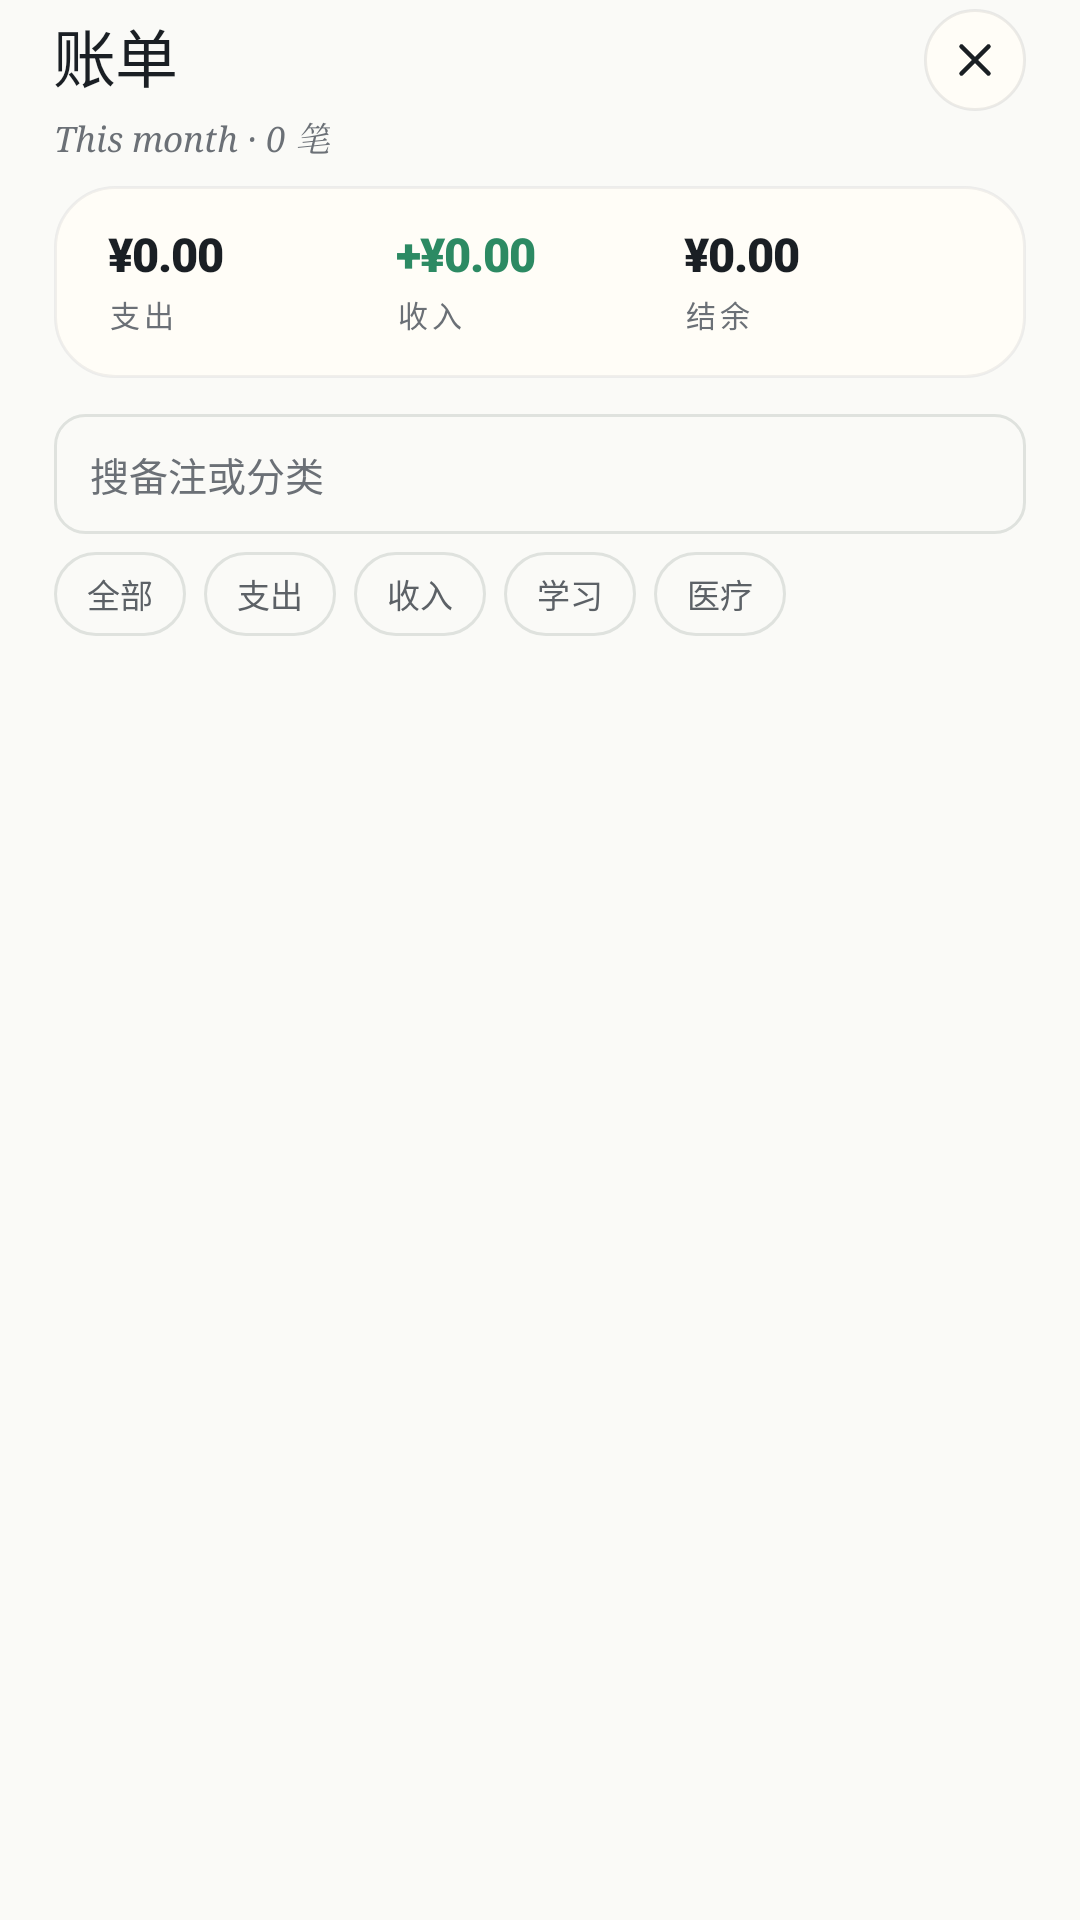

Android layout source for this screen:
<!-- AndroidManifest.xml: application theme Theme.Wool -->
<!-- res/layout/fragment_bills.xml -->
<?xml version="1.0" encoding="utf-8"?>
<LinearLayout xmlns:android="http://schemas.android.com/apk/res/android" xmlns:app="http://schemas.android.com/apk/res-auto"
    android:layout_width="match_parent"
    android:layout_height="match_parent"
    android:background="@color/paper"
    android:orientation="vertical">

    <LinearLayout
        android:layout_width="match_parent"
        android:layout_height="wrap_content"
        android:gravity="top"
        android:minHeight="56dp"
        android:orientation="horizontal"
        android:paddingStart="@dimen/page"
        android:paddingTop="3dp"
        android:paddingEnd="@dimen/page"
        android:paddingBottom="2dp">

        <LinearLayout
            android:layout_width="0dp"
            android:layout_height="wrap_content"
            android:layout_weight="1"
            android:orientation="vertical">

            <TextView
                android:id="@+id/bills_title"
                style="@style/Text.Title"
                android:layout_width="wrap_content"
                android:layout_height="wrap_content"
                android:text="@string/title_bills" />

            <TextView
                android:id="@+id/bills_sub"
                style="@style/Text.Sub"
                android:layout_width="wrap_content"
                android:layout_height="wrap_content"
                android:layout_marginTop="4dp"
                android:text="This month · 0 笔" />
        </LinearLayout>

        <ImageView
            android:id="@+id/bills_back"
            android:layout_width="34dp"
            android:layout_height="34dp"
            android:layout_marginStart="8dp"
            android:background="@drawable/bg_round_white"
            android:contentDescription="关闭账单页返回"
            android:padding="8dp"
            android:src="@drawable/ic_close" />
    </LinearLayout>

    <LinearLayout
        android:id="@+id/bills_pill"
        android:layout_width="match_parent"
        android:layout_height="wrap_content"
        android:layout_marginStart="@dimen/page"
        android:layout_marginTop="6dp"
        android:layout_marginEnd="@dimen/page"
        android:layout_marginBottom="10dp"
        android:background="@drawable/bg_pill_white"
        android:elevation="2dp"
        android:orientation="horizontal"
        android:paddingStart="@dimen/page"
        android:paddingTop="14dp"
        android:paddingEnd="@dimen/page"
        android:paddingBottom="14dp">

        <LinearLayout
            android:layout_width="0dp"
            android:layout_height="wrap_content"
            android:layout_weight="1"
            android:orientation="vertical">

            <TextView
                android:id="@+id/bills_expense"
                style="@style/Bills.PillValue"
                android:layout_width="wrap_content"
                android:layout_height="wrap_content"
                android:text="¥0.00" />

            <TextView
                style="@style/Bills.PillLabel"
                android:layout_width="wrap_content"
                android:layout_height="wrap_content"
                android:layout_marginTop="3dp"
                android:text="@string/filter_expense" />
        </LinearLayout>

        <LinearLayout
            android:layout_width="0dp"
            android:layout_height="wrap_content"
            android:layout_weight="1"
            android:orientation="vertical">

            <TextView
                android:id="@+id/bills_income"
                style="@style/Bills.PillValue"
                android:layout_width="wrap_content"
                android:layout_height="wrap_content"
                android:text="+¥0.00"
                android:textColor="@color/bills_income" />

            <TextView
                style="@style/Bills.PillLabel"
                android:layout_width="wrap_content"
                android:layout_height="wrap_content"
                android:layout_marginTop="3dp"
                android:text="@string/filter_income" />
        </LinearLayout>

        <LinearLayout
            android:layout_width="0dp"
            android:layout_height="wrap_content"
            android:layout_weight="1"
            android:orientation="vertical">

            <TextView
                android:id="@+id/bills_balance"
                style="@style/Bills.PillValue"
                android:layout_width="wrap_content"
                android:layout_height="wrap_content"
                android:text="¥0.00" />

            <TextView
                style="@style/Bills.PillLabel"
                android:layout_width="wrap_content"
                android:layout_height="wrap_content"
                android:layout_marginTop="3dp"
                android:text="@string/label_balance" />
        </LinearLayout>
    </LinearLayout>

    <EditText
        android:id="@+id/bills_search"
        android:layout_width="match_parent"
        android:layout_height="40dp"
        android:layout_marginStart="@dimen/page"
        android:layout_marginTop="2dp"
        android:layout_marginEnd="@dimen/page"
        android:layout_marginBottom="6dp"
        android:background="@drawable/bg_input"
        android:hint="@string/search_hint"
        android:imeOptions="actionSearch"
        android:inputType="text"
        android:paddingStart="12dp"
        android:paddingEnd="12dp"
        android:singleLine="true"
        android:textColor="@color/ink"
        android:textColorHint="@color/ink3"
        android:textSize="13sp" />

    <HorizontalScrollView
        android:layout_width="match_parent"
        android:layout_height="wrap_content"
        android:paddingStart="@dimen/page"
        android:paddingEnd="@dimen/page"
        android:scrollbars="none">

        <LinearLayout
            android:layout_width="wrap_content"
            android:layout_height="wrap_content"
            android:orientation="horizontal">

                <TextView
                    android:id="@+id/chip_all"
                    style="@style/Bills.Chip"
                    android:layout_width="wrap_content"
                    android:layout_height="wrap_content"
                    android:layout_marginEnd="6dp"
                    android:text="@string/label_all" />
                <TextView
                    android:id="@+id/chip_expense"
                    style="@style/Bills.Chip"
                    android:layout_width="wrap_content"
                    android:layout_height="wrap_content"
                    android:layout_marginEnd="6dp"
                    android:text="@string/filter_expense" />
                <TextView
                    android:id="@+id/chip_income"
                    style="@style/Bills.Chip"
                    android:layout_width="wrap_content"
                    android:layout_height="wrap_content"
                    android:layout_marginEnd="6dp"
                    android:text="@string/filter_income" />
                <TextView
                    android:id="@+id/chip_study"
                    style="@style/Bills.Chip"
                    android:layout_width="wrap_content"
                    android:layout_height="wrap_content"
                    android:layout_marginEnd="6dp"
                    android:text="@string/filter_study" />
                <TextView
                    android:id="@+id/chip_medical"
                    style="@style/Bills.Chip"
                    android:layout_width="wrap_content"
                    android:layout_height="wrap_content"
                    android:layout_marginEnd="6dp"
                    android:text="@string/filter_medical" />
        </LinearLayout>
    </HorizontalScrollView>

    <FrameLayout
        android:layout_width="match_parent"
        android:layout_height="0dp"
        android:layout_weight="1">

        <androidx.recyclerview.widget.RecyclerView
            android:id="@+id/bills_list"
            android:layout_width="match_parent"
            android:layout_height="match_parent"
            android:clipToPadding="false"
            android:overScrollMode="never"
            android:paddingStart="@dimen/page"
            android:paddingEnd="@dimen/page"
            android:paddingBottom="86dp"
            android:scrollbars="none" />

        <LinearLayout
            android:id="@+id/bills_empty"
            android:layout_width="match_parent"
            android:layout_height="match_parent"
            android:gravity="center"
            android:orientation="vertical"
            android:paddingStart="@dimen/page"
            android:paddingEnd="@dimen/page"
            android:visibility="gone">

            <View
                android:id="@+id/bills_empty_ring"
                android:layout_width="54dp"
                android:layout_height="54dp"
                android:background="@drawable/bills_ring" />

            <ImageView
                android:id="@+id/bills_empty_icon"
                android:layout_width="22dp"
                android:layout_height="22dp"
                android:layout_marginTop="-38dp"
                android:src="@drawable/ic_nav_bills"
                app:tint="@color/ink3"
        android:contentDescription="@null" />

            <TextView
                android:id="@+id/bills_empty_title"
                android:layout_width="wrap_content"
                android:layout_height="wrap_content"
                android:layout_marginTop="16dp"
                android:text="这里还没有账"
                android:textColor="@color/ink"
                android:textSize="14sp"
                android:textStyle="bold" />

            <TextView
                android:id="@+id/bills_empty_hint"
                android:layout_width="wrap_content"
                android:layout_height="wrap_content"
                android:layout_marginTop="6dp"
                android:text="点下面的按钮记第一笔"
                android:textColor="@color/ink3"
                android:textSize="12sp" />

            <TextView
                android:id="@+id/bills_empty_add"
                style="@style/Btn.Ghost"
                android:layout_width="wrap_content"
                android:layout_height="44dp"
                android:layout_marginTop="18dp"
                android:paddingStart="22dp"
                android:paddingEnd="22dp"
                android:text="@string/title_add" />
        </LinearLayout>
    </FrameLayout>
</LinearLayout>
<!-- resources referenced by this layout -->
<resources>
  <color name="bills_income">#2C8A63</color>
  <color name="ink">#1A1F24</color>
  <color name="ink3">#6B7076</color>
  <color name="paper">#FAFAF7</color>
  <dimen name="page">18dp</dimen>
  <!-- drawable bg_input (drawable) -->
  <?xml version="1.0" encoding="utf-8"?>
  <shape xmlns:android="http://schemas.android.com/apk/res/android">
      <solid android:color="@android:color/transparent" />
      <corners android:radius="10dp" />
      <stroke android:width="1dp" android:color="@color/line" />
  </shape>
  <!-- drawable bg_pill_white (drawable) -->
  <?xml version="1.0" encoding="utf-8"?>
  <shape xmlns:android="http://schemas.android.com/apk/res/android">
      <solid android:color="@color/paper_card" />
      <corners android:radius="20dp" />
      <stroke android:width="1dp" android:color="#0F1A1F24" />
  </shape>
  <!-- drawable bg_round_white (drawable) -->
  <?xml version="1.0" encoding="utf-8"?>
  <shape xmlns:android="http://schemas.android.com/apk/res/android" android:shape="oval">
      <solid android:color="@color/paper_card" />
      <stroke android:width="1dp" android:color="#141A1F24" />
  </shape>
  <!-- drawable bills_ring (drawable) -->
  <?xml version="1.0" encoding="utf-8"?>
  <shape xmlns:android="http://schemas.android.com/apk/res/android"
      android:shape="oval">
      <solid android:color="@android:color/transparent" />
      <stroke android:width="1dp" android:color="@color/line" />
  </shape>
  <string name="filter_expense">支出</string>
  <string name="filter_income">收入</string>
  <string name="filter_medical">医疗</string>
  <string name="filter_study">学习</string>
  <string name="label_all">全部</string>
  <string name="label_balance">结余</string>
  <string name="search_hint">搜备注或分类</string>
  <string name="title_add">记一笔</string>
  <string name="title_bills">账单</string>
  <style name="Bills.PillLabel">
          <item name="android:textSize">10sp</item>
          <item name="android:textColor">@color/ink3</item>
          <item name="android:letterSpacing">0.14</item>
          <item name="android:includeFontPadding">false</item>
      </style>
  <style name="Text.Sub" parent="">
          <item name="android:textSize">11.5sp</item>
          <item name="android:textColor">@color/ink3</item>
          <item name="android:fontFamily">serif</item>
          <item name="android:textStyle">italic</item>
          <item name="android:includeFontPadding">false</item>
      </style>
  <style name="Text.Title" parent="">
          <item name="android:textSize">21sp</item>
          <item name="android:textColor">@color/ink</item>
          <item name="android:fontFamily">sans-serif-medium</item>
          <item name="android:includeFontPadding">false</item>
          <item name="android:letterSpacing">-0.02</item>
      </style>
  <color name="line">#DFE2DE</color>
  <color name="paper_card">#FFFDF7</color>
  <!-- drawable bg_chip (drawable) -->
  <?xml version="1.0" encoding="utf-8"?>
  <shape xmlns:android="http://schemas.android.com/apk/res/android">
      <solid android:color="@android:color/transparent" />
      <corners android:radius="999dp" />
      <stroke android:width="1dp" android:color="@color/line" />
  </shape>
  <color name="ink2">#5C6166</color>
  <!-- drawable bg_btn_ghost (drawable) -->
  <?xml version="1.0" encoding="utf-8"?>
  <shape xmlns:android="http://schemas.android.com/apk/res/android">
      <solid android:color="@android:color/transparent" />
      <corners android:radius="12dp" />
      <stroke android:width="1dp" android:color="@color/line" />
  </shape>
  <style name="WoolTextBase" parent="android:Widget.TextView">
          <item name="android:fontFamily">sans-serif</item>
      </style>
  <color name="blue2">#5FA8E8</color>
</resources>
